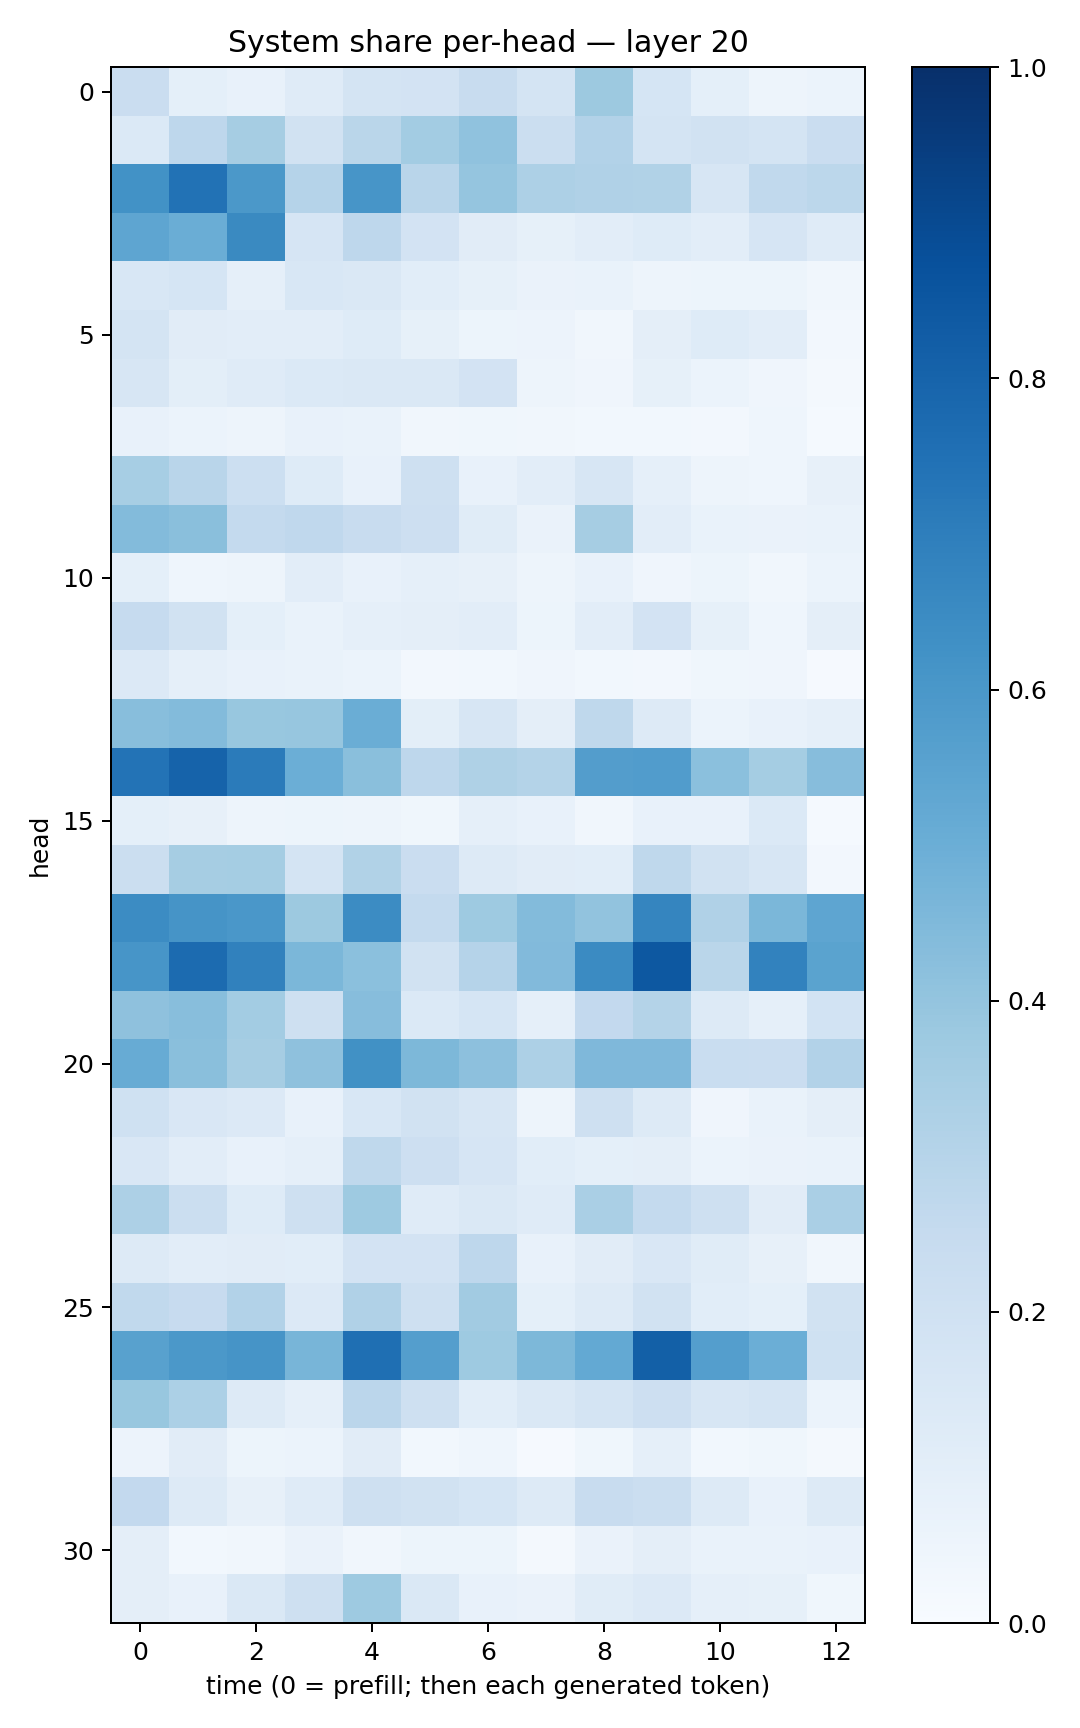

The table this chart was drawn from, first rows:
0.22659642, 0.09287488, 0.07215063, 0.11856831, 0.17269029, 0.18179908, 0.23874524, 0.17505254, 0.37589067, 0.17034498, 0.09089721, 0.049349118, 0.05867332
0.1386, 0.2771, 0.3498, 0.1878, 0.288, 0.3564, 0.4065, 0.2195, 0.3094, 0.1742, 0.1948, 0.1732, 0.2276
0.6218, 0.7434, 0.5966, 0.3032, 0.608, 0.2927, 0.3951, 0.3262, 0.3199, 0.316, 0.1584, 0.2652, 0.2785
0.5378, 0.5023, 0.6532, 0.1654, 0.2737, 0.1807, 0.1096, 0.08308, 0.1016, 0.1247, 0.102, 0.1661, 0.1199
0.1534, 0.1688, 0.0881, 0.1531, 0.1466, 0.1083, 0.08206, 0.06292, 0.06698, 0.04933, 0.05191, 0.05311, 0.03291
0.178, 0.1121, 0.1017, 0.1044, 0.1223, 0.08514, 0.05256, 0.05781, 0.03178, 0.09404, 0.1241, 0.1018, 0.02517
0.1623, 0.09786, 0.1174, 0.1397, 0.1477, 0.1423, 0.1825, 0.05, 0.04006, 0.08391, 0.06045, 0.03957, 0.01594
0.07775, 0.05945, 0.04976, 0.07189, 0.06796, 0.03466, 0.03541, 0.03236, 0.02743, 0.02969, 0.02612, 0.04592, 0.01442
0.3444, 0.2905, 0.217, 0.1229, 0.07267, 0.2106, 0.0712, 0.1026, 0.1591, 0.08951, 0.05057, 0.04537, 0.07884
0.4401, 0.4245, 0.2574, 0.2686, 0.2393, 0.2141, 0.1169, 0.06499, 0.348, 0.1019, 0.07012, 0.06457, 0.06763
0.09075, 0.04324, 0.04912, 0.1051, 0.077, 0.08726, 0.0814, 0.04926, 0.07636, 0.04132, 0.0526, 0.03204, 0.06147
0.2475, 0.1878, 0.09054, 0.06964, 0.08904, 0.09399, 0.1041, 0.05435, 0.1037, 0.1799, 0.08424, 0.04601, 0.09461
0.1329, 0.0874, 0.07295, 0.06702, 0.0593, 0.02696, 0.03001, 0.03927, 0.02816, 0.02623, 0.03903, 0.04199, 0.01033
0.4278, 0.44, 0.3874, 0.3934, 0.5037, 0.09867, 0.1574, 0.09573, 0.2702, 0.1298, 0.06045, 0.07326, 0.08742
0.7387, 0.8017, 0.7097, 0.5, 0.4235, 0.2749, 0.3223, 0.3081, 0.5705, 0.5753, 0.4184, 0.3524, 0.4319
0.09187, 0.0804, 0.04925, 0.05136, 0.04869, 0.03663, 0.08741, 0.0755, 0.0347, 0.07358, 0.07303, 0.138, 0.01344
0.2252, 0.3485, 0.3536, 0.1739, 0.3135, 0.2284, 0.1278, 0.1124, 0.1065, 0.2704, 0.1951, 0.1637, 0.02664
0.6479, 0.6094, 0.5995, 0.3757, 0.6477, 0.254, 0.3725, 0.4387, 0.4034, 0.6686, 0.3169, 0.4575, 0.5374
0.6074, 0.7714, 0.6874, 0.4584, 0.4212, 0.1881, 0.3029, 0.4433, 0.6509, 0.8468, 0.2881, 0.6802, 0.5497
0.4122, 0.4297, 0.3593, 0.2082, 0.4315, 0.1391, 0.1685, 0.08864, 0.2588, 0.3066, 0.1253, 0.08643, 0.1874
0.5113, 0.4249, 0.3506, 0.4139, 0.6266, 0.4559, 0.4171, 0.3244, 0.4527, 0.4519, 0.2327, 0.2293, 0.3122
0.202, 0.1514, 0.1365, 0.07186, 0.1532, 0.1906, 0.1575, 0.0492, 0.2072, 0.1312, 0.04192, 0.06918, 0.09576
0.1493, 0.1039, 0.07257, 0.08833, 0.2713, 0.2124, 0.1646, 0.1055, 0.09331, 0.09631, 0.05877, 0.0626, 0.06674
0.3279, 0.224, 0.1249, 0.2071, 0.3712, 0.119, 0.1447, 0.1186, 0.3367, 0.2546, 0.2062, 0.1121, 0.3362
0.1252, 0.1048, 0.1112, 0.1094, 0.1819, 0.1816, 0.2741, 0.07431, 0.1118, 0.1507, 0.1155, 0.07839, 0.03246
0.2623, 0.2455, 0.3091, 0.1358, 0.3199, 0.2079, 0.3611, 0.09346, 0.1274, 0.191, 0.1067, 0.09055, 0.1902
0.5585, 0.5966, 0.6121, 0.4653, 0.7549, 0.5669, 0.3728, 0.4553, 0.5223, 0.8128, 0.5672, 0.4977, 0.2011
0.3904, 0.3308, 0.1273, 0.08629, 0.2826, 0.2038, 0.1067, 0.1456, 0.1775, 0.2109, 0.1627, 0.1736, 0.06046
0.05641, 0.1128, 0.05267, 0.0594, 0.1098, 0.02885, 0.0459, 0.01132, 0.03597, 0.08797, 0.02945, 0.03612, 0.02254
0.2598, 0.1297, 0.0794, 0.1207, 0.2063, 0.1916, 0.1718, 0.1273, 0.2346, 0.2199, 0.132, 0.07682, 0.1276
0.09693, 0.02979, 0.03449, 0.06354, 0.03475, 0.0534, 0.05127, 0.01898, 0.06462, 0.09388, 0.06851, 0.06685, 0.0724
0.09526, 0.07626, 0.1421, 0.2034, 0.3712, 0.1426, 0.07136, 0.06346, 0.1164, 0.1339, 0.08791, 0.08468, 0.03837
